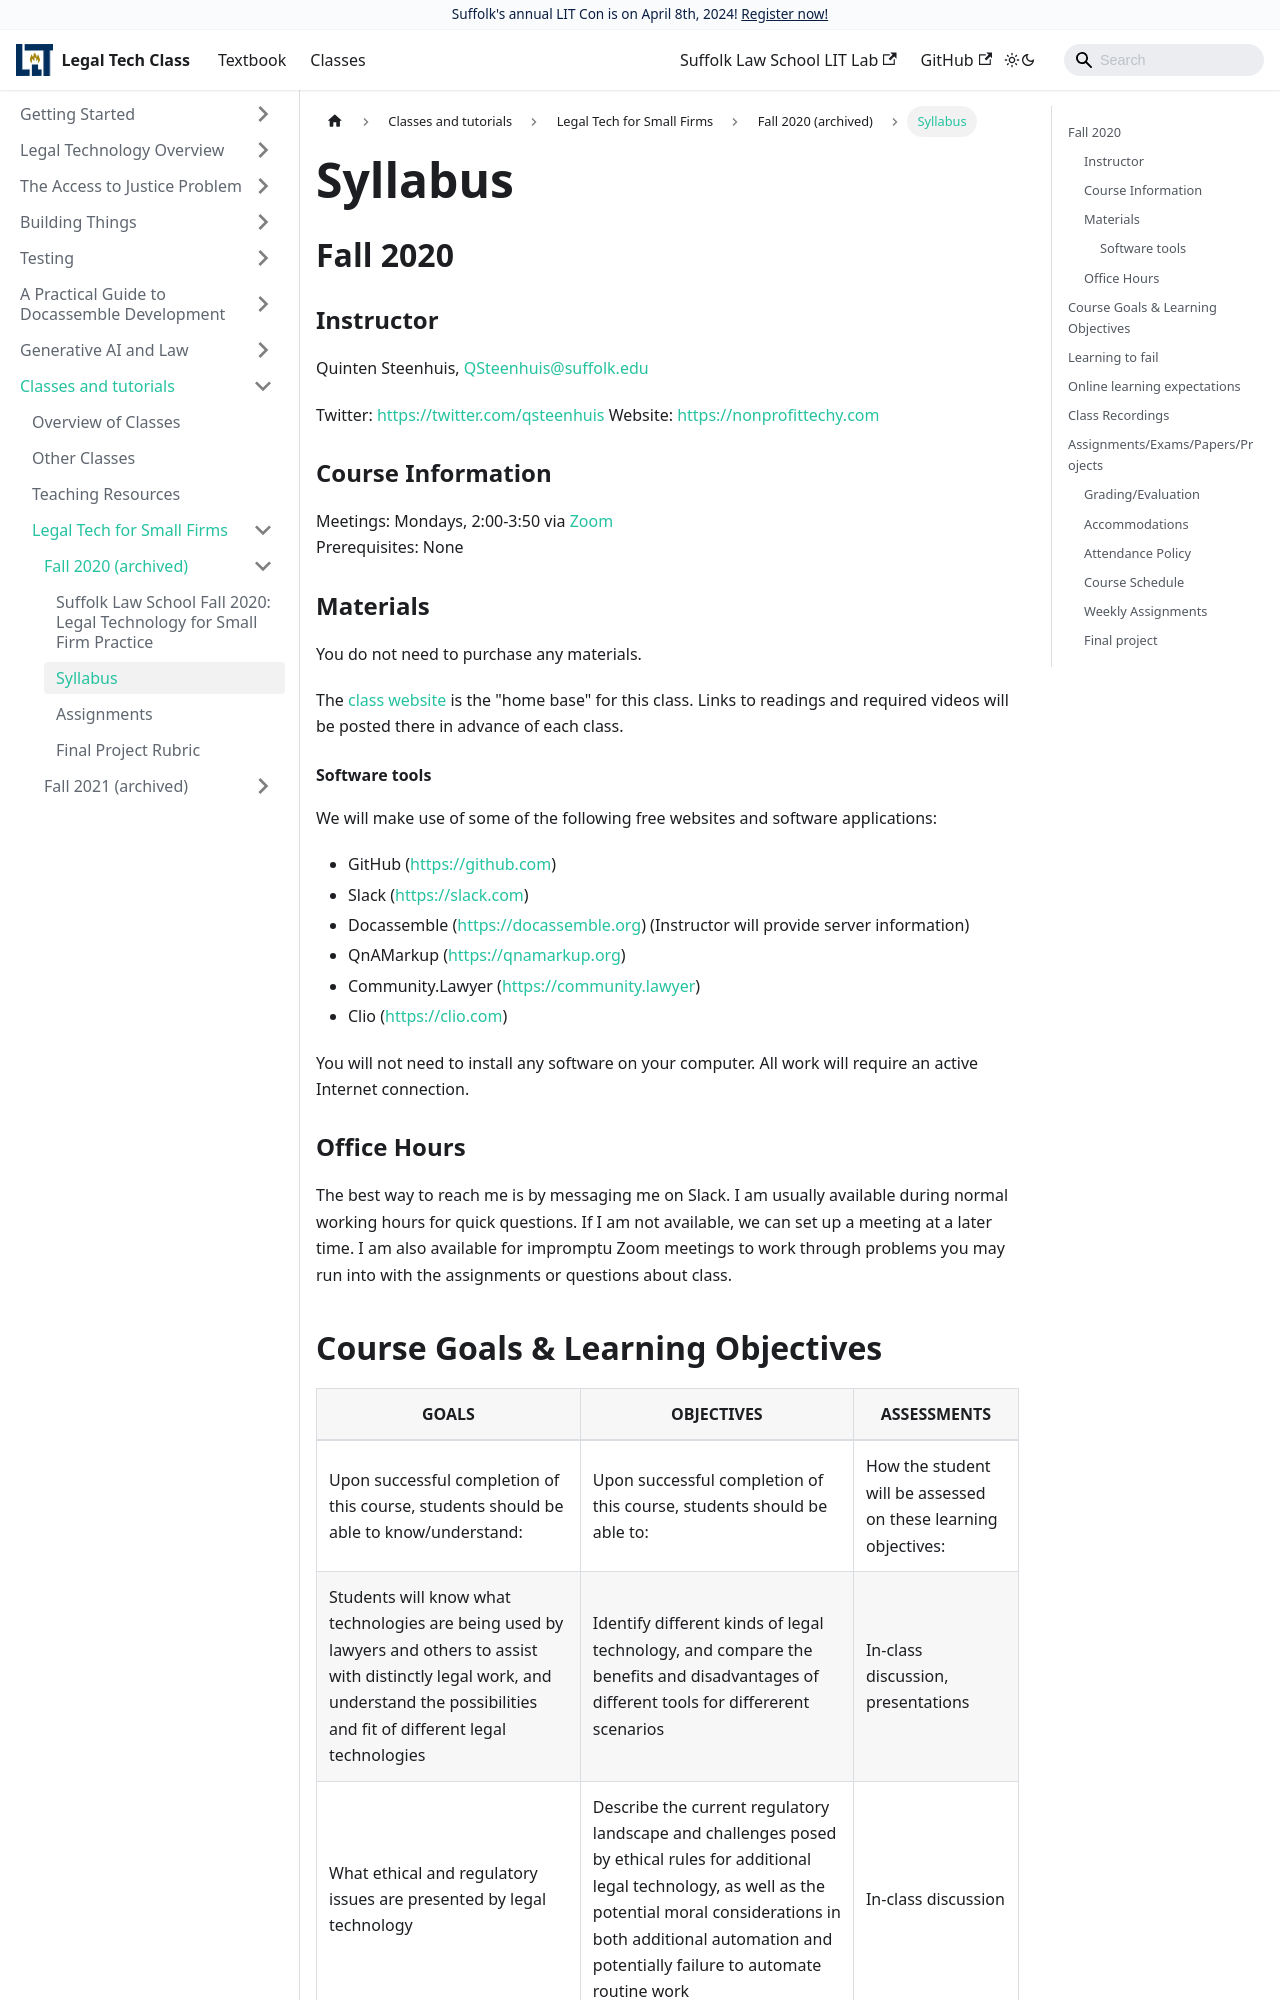

repository: SuffolkLITLab/legal-tech-class · page: docs/classes/small-firms/2020/2020-legal-tech-small-firms-syllabus/index.html · generator: docusaurus

---
slug: 2020-legal-tech-small-firms-syllabus
title: |
  Syllabus
sidebar_label: |
    Syllabus
---

## Fall 2020
### Instructor
Quinten Steenhuis, QSteenhuis@suffolk.edu

Twitter: [https://twitter.com/qsteenhuis](https://twitter.com/qsteenhuis)
Website: [https://nonprofittechy.com](https://nonprofittechy.com)

### Course Information

Meetings: Mondays, 2:00-3:50 via [Zoom
  ](https://sumail-my.sharepoint.com/:w:/g/personal/qsteenhuis_adm_suffolk_edu/EXqiagBAmUVDgsfJD-VGzRMBGNyQe45bZ7AMhpfPBL2gNw?e=iyfWTc)  
Prerequisites: None

### Materials

You do not need to purchase any materials.

The [class website](classes/small-firms/2020/2020-legal-tech-small-firms.md)
is the "home base" for this class. Links to readings and required videos
will be posted there in advance of each class.

#### Software tools
We will make use of some of the following free websites and software applications:

*	GitHub (https://github.com) 
*	Slack (https://slack.com) 
*	Docassemble (https://docassemble.org) (Instructor will provide server information)
*	QnAMarkup (https://qnamarkup.org) 
*	Community.Lawyer (https://community.lawyer) 
* Clio (https://clio.com)

You will not need to install any software on your computer. All work will require
an active Internet connection.

### Office Hours

The best way to reach me is by messaging me on Slack. I am usually available
during normal working hours for quick questions. If I am not available, we
can set up a meeting at a later time. I am also available for impromptu Zoom
meetings to work through problems you may run into with the assignments or
questions about class.
